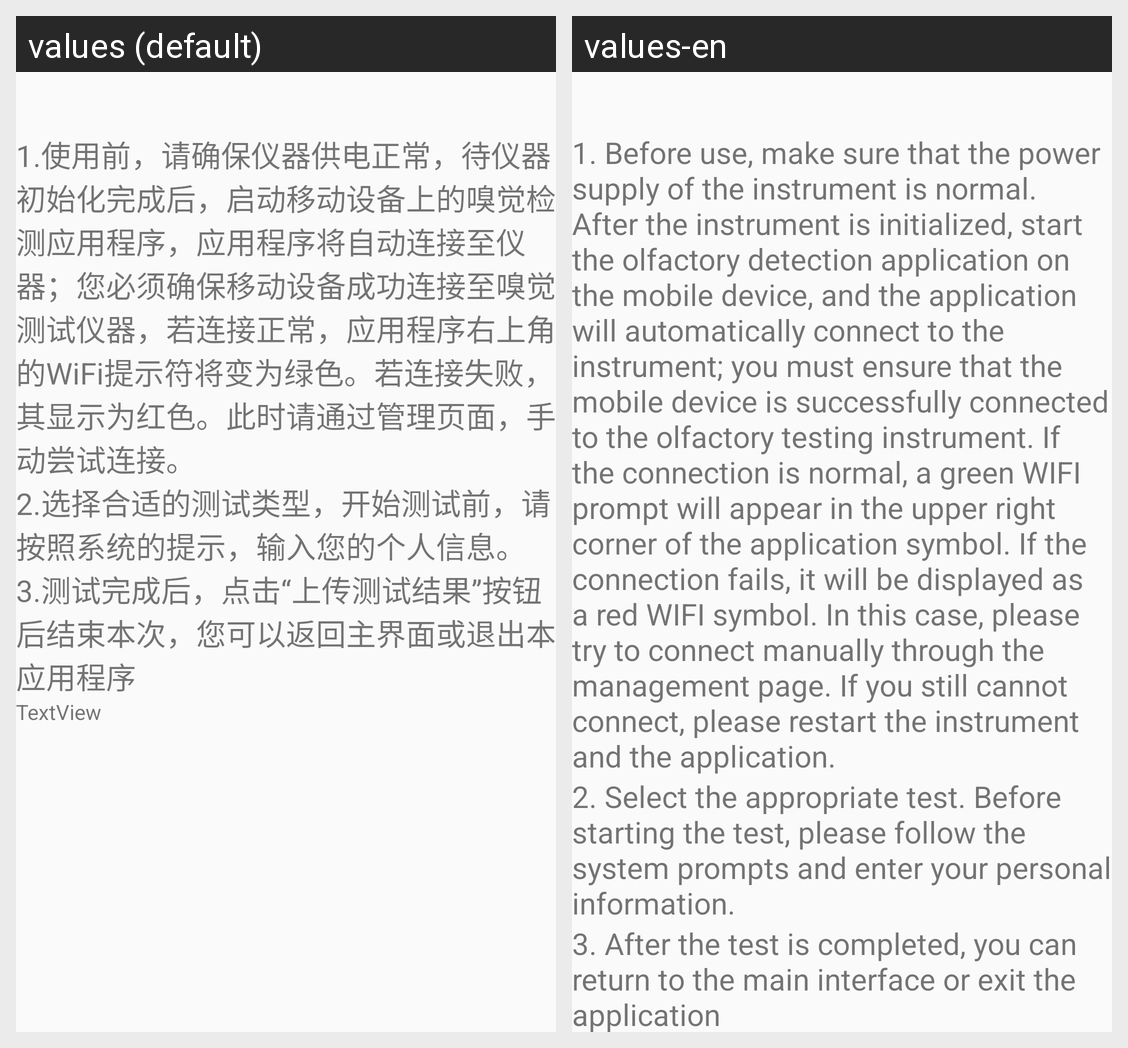

Strings drawn on this Android screen and how each of the app's shown locales translates them:
Android screen res/layout/activity_instruction.xml rendered under 2 locales, left to right: values (default), values-en. Device: Nexus 5 (rendered at 1080×1920; each locale shown at half size, 540×960, under a caption strip naming it); theme Theme.MyApplication.
Strings drawn on this screen, with the default value and each locale's value (text and hints the layout hard-codes, and strings that could not be matched under every locale, appear in the picture but are not listed):

instruction1
  values: 1.使用前，请确保仪器供电正常，待仪器初始化完成后，启动移动设备上的嗅觉检测应用程序，应用程序将自动连接至仪器；您必须确保移动设备成功连接至嗅觉测试仪器，若连接正常，应用程序右上角的WiFi提示符将变为绿色。若连接失败，其显示为红色。此时请通过管理页面，手动尝试连接。
  values-en: 1. Before use, make sure that the power supply of the instrument is normal. After the instrument is initialized, start the olfactory detection application on the mobile device, and the application will automatically connect to the instrument; you must ensure that the mobile device is successfully connected to the olfactory testing instrument. If the connection is normal, a green WIFI prompt will …[clipped]

instruction2
  values: 2.选择合适的测试类型，开始测试前，请按照系统的提示，输入您的个人信息。
  values-en: 2. Select the appropriate test. Before starting the test, please follow the system prompts and enter your personal information.

instruction3
  values: 3.测试完成后，点击“上传测试结果”按钮后结束本次，您可以返回主界面或退出本应用程序
  values-en: 3. After the test is completed, you can return to the main interface or exit the application
